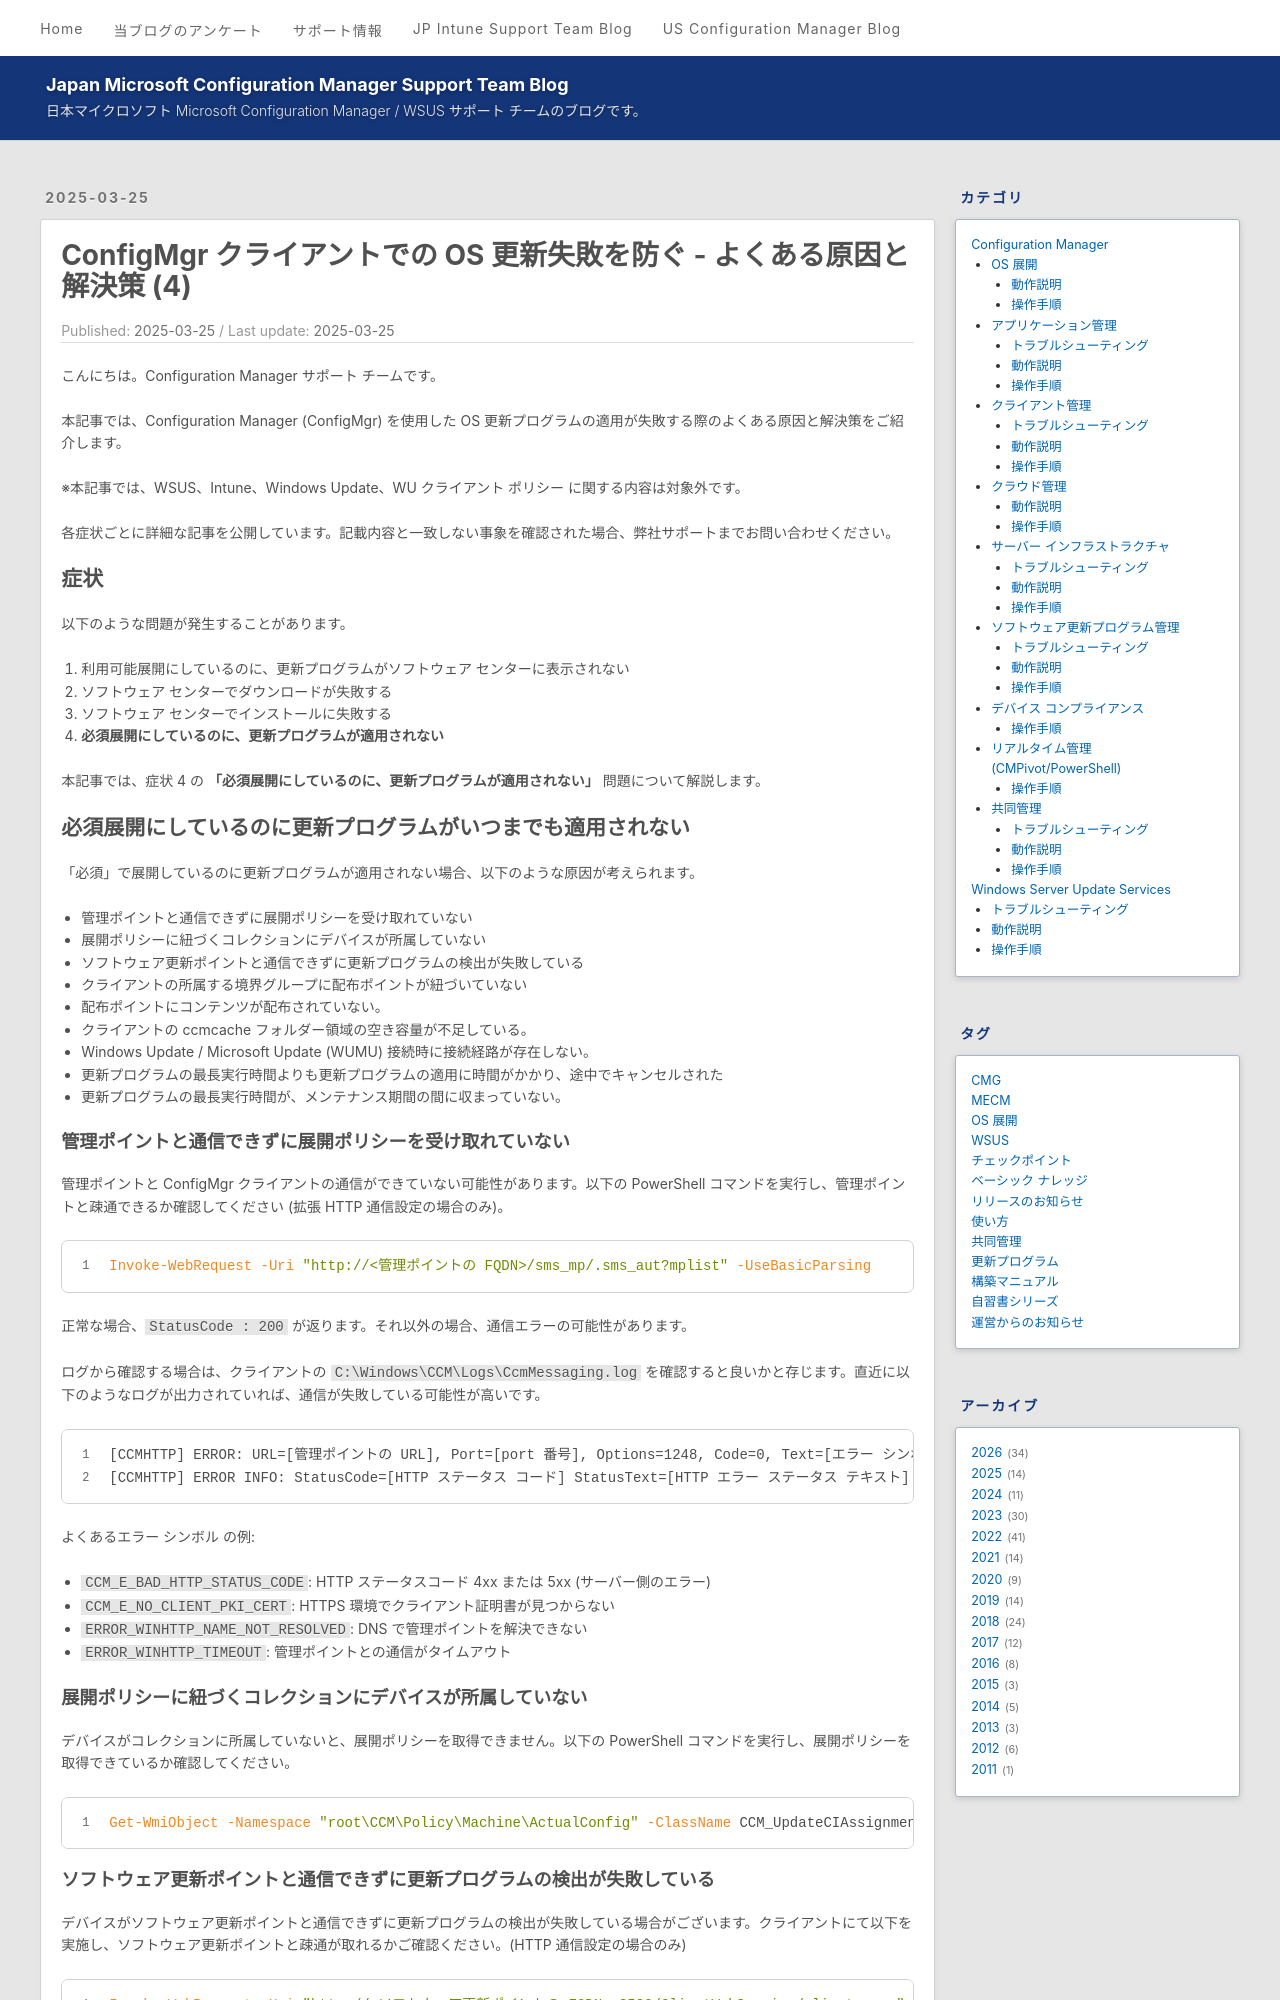

repository: jpmem/blog · page: mecm/20250325_04/index.html · generator: jekyll

---
title: ConfigMgr クライアントでの OS 更新失敗を防ぐ - よくある原因と解決策 (4)
date: 2025-03-25
categories:
  - [Configuration Manager, ソフトウェア更新プログラム管理, トラブルシューティング]
tags:
  - MECM
  - 更新プログラム
---

# ConfigMgr クライアントでの OS 更新失敗を防ぐ！よくある原因と解決策 (4)

こんにちは。Configuration Manager サポート チームです。

本記事では、Configuration Manager (ConfigMgr) を使用した OS 更新プログラムの適用が失敗する際のよくある原因と解決策をご紹介します。

※本記事では、WSUS、Intune、Windows Update、WU クライアント ポリシー に関する内容は対象外です。

各症状ごとに詳細な記事を公開しています。記載内容と一致しない事象を確認された場合、弊社サポートまでお問い合わせください。

## 症状

以下のような問題が発生することがあります。

1. 利用可能展開にしているのに、更新プログラムがソフトウェア センターに表示されない
2. ソフトウェア センターでダウンロードが失敗する
3. ソフトウェア センターでインストールに失敗する
4. **必須展開にしているのに、更新プログラムが適用されない**

本記事では、症状 4 の **「必須展開にしているのに、更新プログラムが適用されない」** 問題について解説します。

## 必須展開にしているのに更新プログラムがいつまでも適用されない

「必須」で展開しているのに更新プログラムが適用されない場合、以下のような原因が考えられます。

- 管理ポイントと通信できずに展開ポリシーを受け取れていない
- 展開ポリシーに紐づくコレクションにデバイスが所属していない
- ソフトウェア更新ポイントと通信できずに更新プログラムの検出が失敗している
- クライアントの所属する境界グループに配布ポイントが紐づいていない
- 配布ポイントにコンテンツが配布されていない。
- クライアントの ccmcache フォルダー領域の空き容量が不足している。
- Windows Update / Microsoft Update (WUMU) 接続時に接続経路が存在しない。
- 更新プログラムの最長実行時間よりも更新プログラムの適用に時間がかかり、途中でキャンセルされた
- 更新プログラムの最長実行時間が、メンテナンス期間の間に収まっていない。
